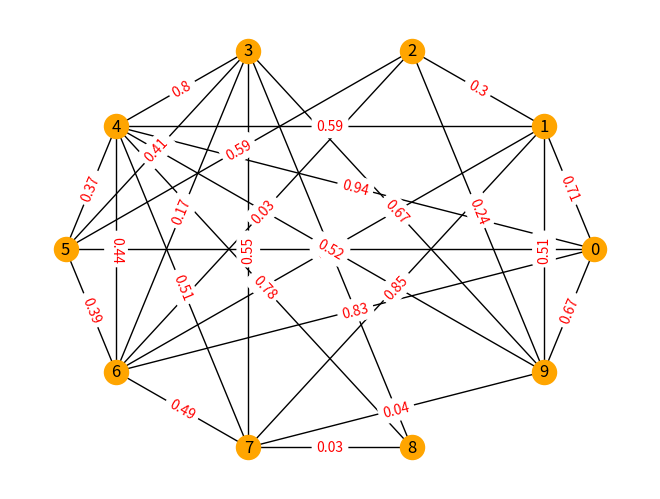

Python code for this plot:
# -*- coding: utf-8 -*-
"""
Implementation of the "Natural dynamics" algorithm from Kanoria et al. (2010)
Author: Tzu-chi Yeh
"""

import numpy as np
import matplotlib.pyplot as plt
import pandas as pd
import networkx as nx
import random as rd

pd.options.mode.chained_assignment = None 

# Define all constants here:
kappa = 0.8                     # "inertia" of dynamics
epsilon = 10**(-6)              # small number for while loop in dynamics
maxIteration = 100              # maximum number of iterations
gamma_change = float("inf")     # initialize value for while loop in dynamics

# Choose the type of uncertainty and the corresponding parameter(s)
# See thesis for more elaboration on the different notions

# Incomplete information (1)
dropEdgesIteration = False     
p_drop = 0.0

# Incomplete information (2)
noUpdatedOffers = False
p_noUpdate = 0.1

# Noise in communication (1)
noiseEveryOffer = False          
cvNoiseEveryOffer = 0.02

# Noise in communication (2)
noiseSomeOffers = False
p_noise = 0.0
cvNoiseSomeOffers = 0.05

# Environmental uncertainty (1)
weightChange = False
cvWeightChange = 0.02

# Environmental uncertainty (2)
leavingAgent = False
p_leave = 0.1

# Further investigation: Drop edge before the start of the dynamics
dropEdgesFixed = False
p_dropFixed = 0.0


# To make randomizations reproducible
rd.seed(1)

# Generation of a random graph
n = 10  # Number of nodes
p = 0.5  # Probability of edge creation
G = nx.gnp_random_graph(n, p)
for u, v in G.edges():
    G[u][v]['weight'] = np.round(rd.random(),2)
originalNumberEdges = len(G.edges)

# Manual generation of a graph
# =============================================================================
# G = nx.Graph()
# #edges = [("a","b",1), ("b","c",1)]
# edges = [("u","v",3),("u","w",2), ("v","w",2), ("w","x",1), ("x","y",2), ("x","z",2), ("y","z",3)]
# G.add_weighted_edges_from(edges)
# =============================================================================


# Define two helper functions
def relu(x):
    return(np.maximum(0,x))

def findLine(From, To, df):
    return df[(df["From"] == From) & (df["To"] == To)].index[0]


# =============================================================================
# # Further investigation: Delete edges with probability p_dropFixed before dynamics start
if dropEdgesFixed == True:
    edges_to_drop = []
    counter = 0
    for u, v in G.edges():
        if rd.random() < p_dropFixed:
            counter += 1
            edges_to_drop.append((u, v))
    G.remove_edges_from(edges_to_drop)
# =============================================================================

# Store the weights of the edges
weights_unique = np.array([edge[2]['weight'] for edge in G.edges(data=True)])

# Draw the graph
pos = nx.circular_layout(G)
nx.draw(G,pos, with_labels=True, node_color="orange")
edge_labels = {(u, v): d['weight'] for u, v, d in G.edges(data=True)}
nx.draw_networkx_edge_labels(G, pos, edge_labels=edge_labels, font_color='red', font_size=10)
plt.show()

# Extract edge information & duplicate them with reverse directions
edge_info = [(u, v, d['weight']) for u, v, d in G.edges(data=True)]
edge_info += [(v, u, weight) for u, v, weight in edge_info]

# Create a DataFrame from edge information
df = pd.DataFrame(edge_info, columns=["From", "To", "weight"])

# Initialize other columns in the DataFrame
df["alpha"] = 0.0
df["m"] = 0.0
df["gamma"] = 0.0

df = df.sort_values(by=["From", "To"])

# "Regular updates" (see Pseudocodes 2-4 in thesis)

def update_alpha():
    helper = []
    alpha_old = df["alpha"].copy()
    
    for i in df["From"].unique():   
        subframeTo = df.loc[df["To"] == i]
        for j in range(len(subframeTo)):
            subframeTo_modified = subframeTo.drop(subframeTo.index[j])
            if (len(subframeTo_modified) == 0):
                helper.append(0)
            else:
                helper.append(max(subframeTo_modified["m"]))
    
    df["alpha"] = [i * kappa for i in helper] + (1-kappa)*alpha_old
    
def update_m():
    for i in range(len(df)):
        first_term = df["weight"][i] - df["alpha"][i]
        second_term = df["weight"][i] - df["alpha"][i]-df["alpha"][findLine(df["To"][i],df["From"][i],df)]
        df["m"][i] = relu(first_term) - 0.5*relu(second_term)

def update_gamma():
    for i in df["To"].unique():
        subframeTo = df.loc[df["To"] == i]
        m_max = max(subframeTo["m"])
        for j in range(len(subframeTo)):
            df["gamma"][subframeTo.index[j]] = m_max

# Update alpha under the uncertainty uncertain receipt of offers (see Pseudocode 5 in thesis)
def updateAlphaUncertainReceipt():
    alpha_new = []
    alpha_old = df["alpha"].copy()
    
    edgesArray = list(G.edges())
    edges_to_drop = []
    for i in edgesArray:
        if rd.random() < p_drop: 
            edges_to_drop.append(i)
    
    for i in df["From"].unique():   
        subframeTo = df.loc[df["To"] == i]
        for j in range(len(subframeTo)):
            subframeTo_modified = subframeTo.drop(subframeTo.index[j])
            
            condition = ~df[['From', 'To']].apply(tuple, axis=1).isin(edges_to_drop)
            subframeTo_modified = subframeTo_modified.loc[condition]
            
            if (len(subframeTo_modified) == 0):
                alpha_new.append(0)
            else:
                alpha_new.append(max(subframeTo_modified["m"]))
    
    df["alpha"] = [i * kappa for i in alpha_new] + (1-kappa)*alpha_old
    
# "Update" offers under the uncertainty of non-updated offers (see Pseudocode 6 in thesis)
def runNoUpdatedOffers():
    m_old = df["m"].copy()
    for i in range(len(df)):
        if rd.random() < p_noUpdate:
            df["m"][i] = m_old[i]
            
# Add noise to every offer (see Pseudocode 7 in thesis)
def runNoiseEveryOffer():
    for i in range(len(df)):
        mean = df["m"][i]
        df["m"][i] = relu(np.random.normal(mean,cvNoiseEveryOffer*mean))

# Add noise to some offers (see Pseudocode 7 in thesis)
def runNoiseSomeOffers():
    for i in range(len(df)):
        if rd.random() < p_noise:
            mean = df["m"][i]
            df["m"][i] = relu(np.random.normal(mean,cvNoiseSomeOffers*mean))
    
# Add noise to the weights (see Pseudocode 8 in thesis)           
def changeWeights():
    for i in G.edges:
        mean = df["weight"][findLine(i[0],i[1],df)]
        newWeight = np.random.normal(mean, cvWeightChange*mean)
        df["weight"][findLine(i[0],i[1],df)] = newWeight
        df["weight"][findLine(i[1],i[0],df)] = newWeight

# Add the uncertainty of leaving agents (see Pseudocode 9 in thesis)
def runLeavingAgent():
    agents_to_drop = []
    for i in df["From"].unique():
        if rd.random() < p_leave: 
            agents_to_drop.append(i)
    df.loc[df['From'].isin(agents_to_drop), 'm'] = 0
    print(iteration, agents_to_drop)
        
# IMPLEMENTATION OF ACTUAL DYNAMICS STARTS HERE

"""
Remember: 
- "alpha" is the best alternative an agent has
- "m" is the offer an agent makes
- "gamma" is the payoff an agent (in the "To" column) receives
    = the maximum offer it receives from other agents
"""

iteration = 0

while gamma_change > np.linalg.norm(weights_unique,ord=1)*epsilon:

    
    df_old = df.copy()  # needed for comparison of current and previous gamma
    
    # main loop contains if-conditions because of the potential incorporations of the uncertainty notions
    
    if weightChange:
        changeWeights()
    
    if dropEdgesIteration:
        updateAlphaUncertainReceipt()
    else:
        update_alpha()
        
    update_m()
    
    if noUpdatedOffers:
        runNoUpdatedOffers()
    if noiseEveryOffer:
        runNoiseEveryOffer()
    if noiseSomeOffers:
        runNoiseSomeOffers()
    if leavingAgent:
        runLeavingAgent()
    
    update_gamma()
    
    if weightChange:
        df["weight"] = df_old["weight"]
    
    # Compute how large the change in gamma values was 
    gamma_old = df_old.groupby('To')['gamma'].first().reset_index()["gamma"]
    gamma_new = df.groupby('To')['gamma'].first().reset_index()["gamma"]
    gamma_change = np.linalg.norm(gamma_old - gamma_new, ord=2)
    
    iteration += 1
    
    if (iteration >= maxIteration): 
        print("Maximum number of iterations reached!")
        break
    
# Write a mechanism that includes a check whether the result is reasonable or not (compare weights with gammas)

# Print final outcome            
print(df.round(decimals=4))
print("{} iterations completed. Result:".format(iteration))

# Print the value the agents receive
for i in df["From"].unique():
    print("{} receives {}".format(i, round(df.loc[df["To"] == i]["gamma"].iloc[0],3)))
    
# Check whether the final outcome matches the maximum weight matching
matching = nx.max_weight_matching(G, maxcardinality=True)
accumulated_weight = sum(G[edge[0]][edge[1]]['weight'] for edge in matching)
sum = 0.0
for i in df["From"].unique():
    sum = sum + df.loc[df["To"] == i]["gamma"].iloc[0]
print(round(accumulated_weight,3) == round(sum,3))
